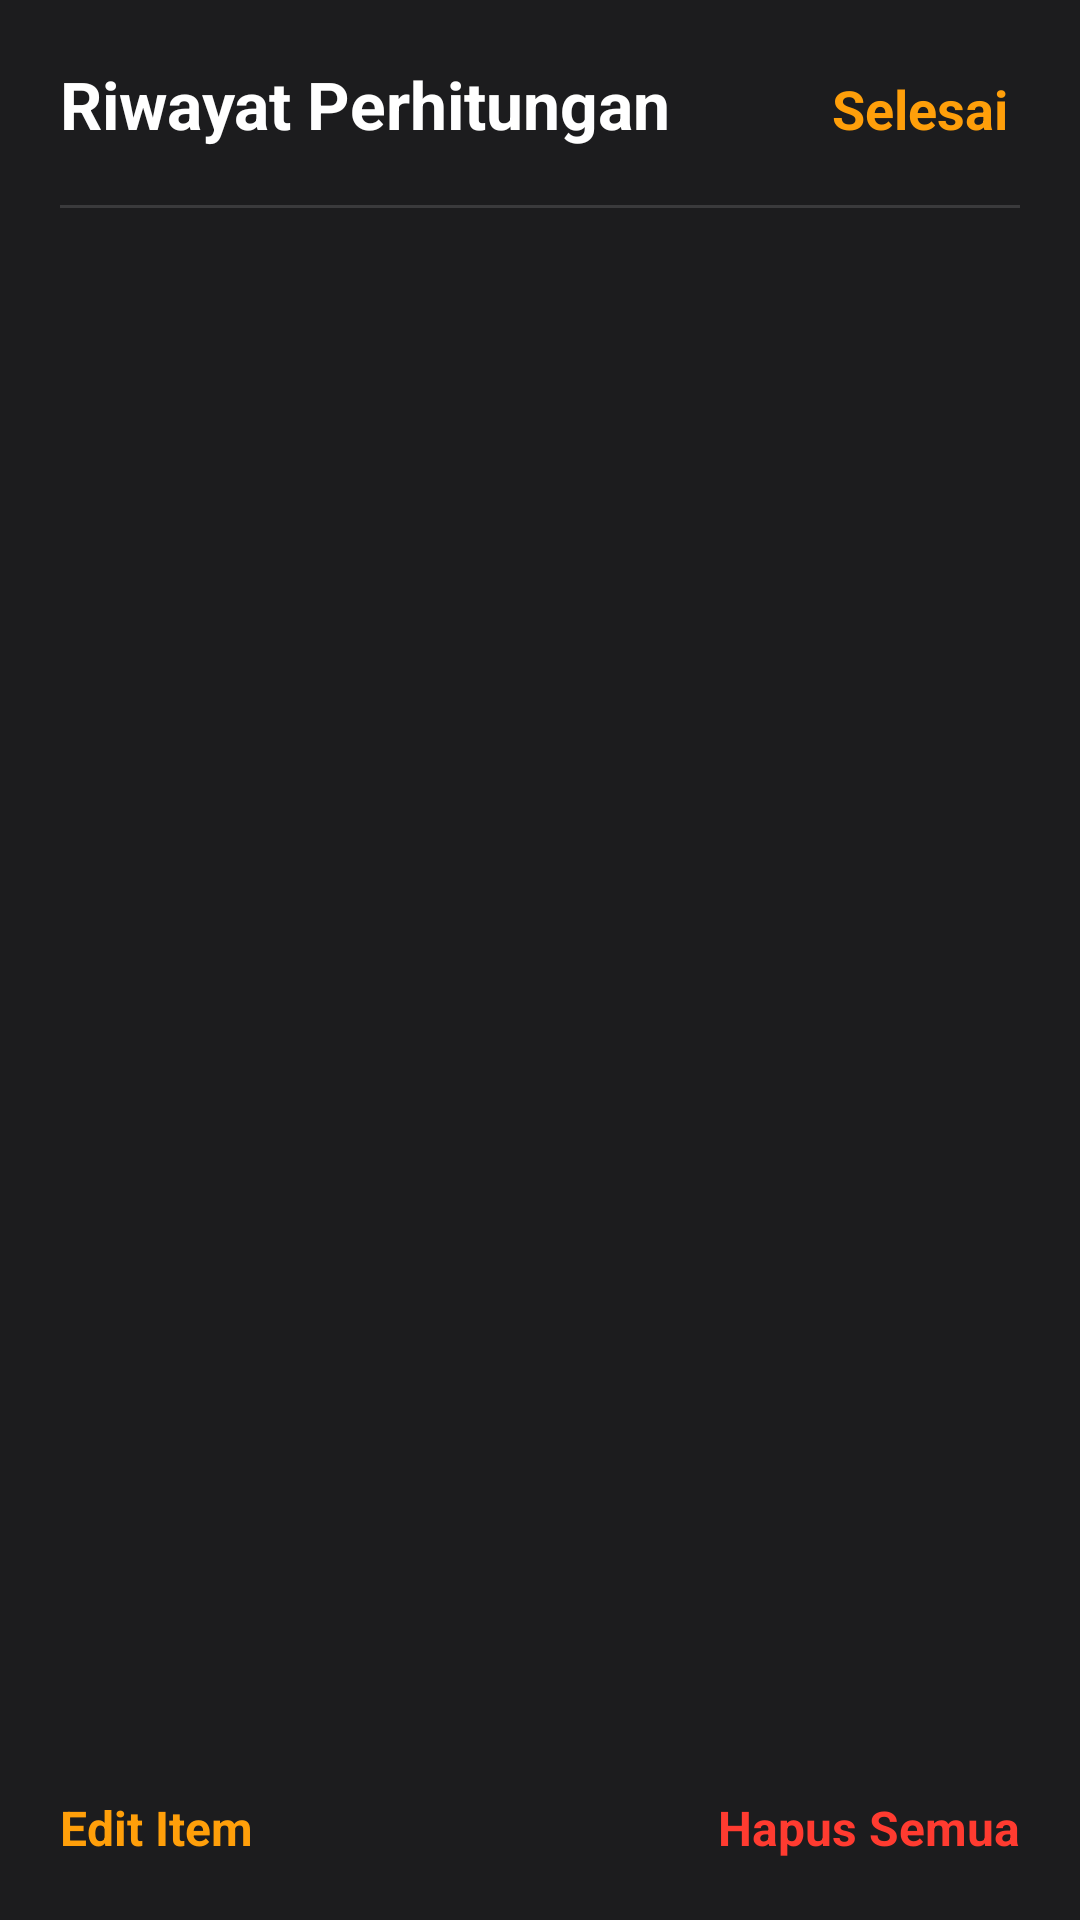

Write the Android layout XML for this screen, with the resource values it uses.
<!-- AndroidManifest.xml: application theme Theme.Calclite -->
<!-- res/layout/fragment_history_sheet.xml -->
<?xml version="1.0" encoding="utf-8"?>
<LinearLayout xmlns:android="http://schemas.android.com/apk/res/android"
    android:layout_width="match_parent"
    android:layout_height="match_parent"
    android:background="#1C1C1E"
    android:orientation="vertical"
    android:padding="20dp">

    <RelativeLayout
        android:layout_width="match_parent"
        android:layout_height="wrap_content"
        android:layout_marginBottom="16dp">

        <TextView
            android:layout_width="wrap_content"
            android:layout_height="wrap_content"
            android:text="Riwayat Perhitungan"
            android:textColor="#FFFFFF"
            android:textSize="22sp"
            android:textStyle="bold" />

        <TextView
            android:id="@+id/btnSelesai"
            android:layout_width="wrap_content"
            android:layout_height="wrap_content"
            android:layout_alignParentEnd="true"
            android:text="Selesai"
            android:textColor="#FF9F0A"
            android:textSize="18sp"
            android:textStyle="bold"
            android:background="?attr/selectableItemBackground"
            android:padding="4dp"/>
    </RelativeLayout>

    <View
        android:layout_width="match_parent"
        android:layout_height="1dp"
        android:background="#3A3A3C"
        android:layout_marginBottom="10dp"/>

    <androidx.recyclerview.widget.RecyclerView
        android:id="@+id/rvHistory"
        android:layout_width="match_parent"
        android:layout_height="0dp"
        android:layout_weight="1"
        android:clipToPadding="false"
        android:paddingBottom="16dp"/>

    <LinearLayout
        android:layout_width="match_parent"
        android:layout_height="wrap_content"
        android:orientation="horizontal"
        android:gravity="center_vertical"
        android:paddingTop="12dp">

        <TextView
            android:id="@+id/btnEdit"
            android:layout_width="0dp"
            android:layout_height="wrap_content"
            android:layout_weight="1"
            android:text="Edit Item"
            android:textColor="#FF9F0A"
            android:textSize="16sp"
            android:textStyle="bold"
            android:background="?attr/selectableItemBackground"/>

        <TextView
            android:id="@+id/btnBersihkan"
            android:layout_width="wrap_content"
            android:layout_height="wrap_content"
            android:text="Hapus Semua"
            android:textColor="#FF3B30"
            android:textSize="16sp"
            android:textStyle="bold"
            android:background="?attr/selectableItemBackground"/>
    </LinearLayout>

</LinearLayout>
<!-- resources referenced by this layout -->
<resources>
  <style name="Theme.Calclite" parent="Theme.MaterialComponents.DayNight.NoActionBar">
          <item name="colorPrimary">#00BFFF</item>
          <item name="colorPrimaryVariant">#87CEEB</item>
          <item name="colorOnPrimary">#FFFFFF</item>
  
          <item name="android:statusBarColor">#87CEEB</item>
  
          <item name="android:windowLightStatusBar">true</item>
      </style>
</resources>
